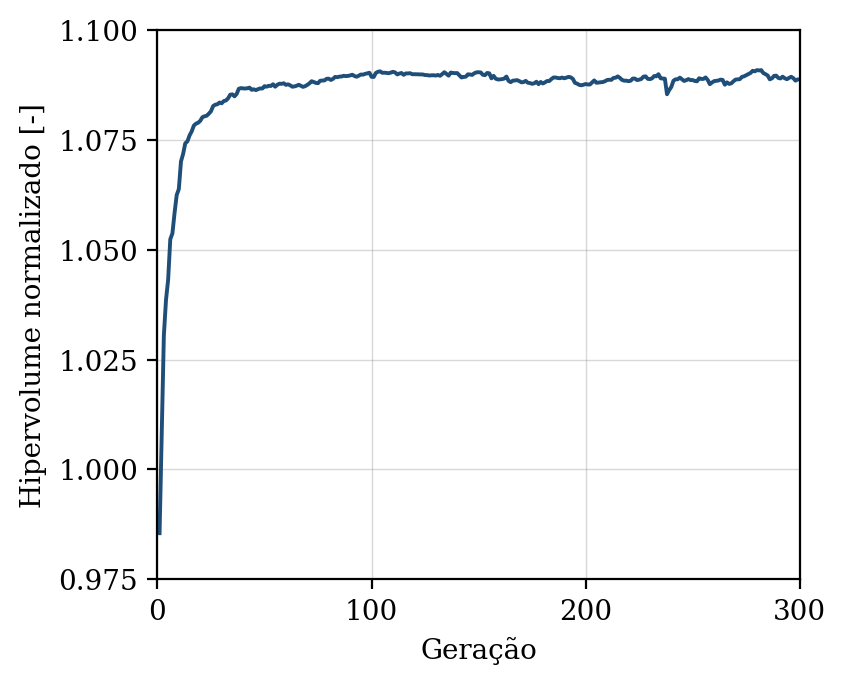

The file beside this chart, header and first rows:
geracao, hipervolume, n_solucoes, n_avaliacoes
1, 0.9855, 7, 50
2, 1.008, 12, 100
3, 1.03, 16, 150
4, 1.039, 24, 200
5, 1.043, 37, 250
6, 1.052, 41, 300
7, 1.054, 50, 350
8, 1.058, 50, 400
9, 1.062, 50, 450
10, 1.064, 50, 500
11, 1.07, 50, 550
12, 1.072, 50, 600
13, 1.074, 50, 650
14, 1.075, 50, 700
15, 1.076, 50, 750
16, 1.077, 50, 800
17, 1.078, 50, 850
18, 1.079, 50, 900
19, 1.079, 50, 950
20, 1.079, 50, 1000
21, 1.08, 50, 1050
22, 1.08, 50, 1100
23, 1.08, 50, 1150
24, 1.081, 50, 1200
25, 1.082, 50, 1250
26, 1.083, 50, 1300
27, 1.083, 50, 1350
28, 1.083, 50, 1400
29, 1.083, 50, 1450
30, 1.083, 50, 1500
31, 1.084, 50, 1550
32, 1.084, 50, 1600
33, 1.084, 50, 1650
34, 1.085, 50, 1700
35, 1.085, 50, 1750
36, 1.085, 50, 1800
37, 1.085, 50, 1850
38, 1.087, 50, 1900
39, 1.087, 50, 1950
40, 1.087, 50, 2000
41, 1.087, 50, 2050
42, 1.087, 50, 2100
43, 1.087, 50, 2150
44, 1.086, 50, 2200
45, 1.087, 50, 2250
46, 1.086, 50, 2300
47, 1.087, 50, 2350
48, 1.087, 50, 2400
49, 1.087, 50, 2450
50, 1.087, 50, 2500
51, 1.087, 50, 2550
52, 1.087, 50, 2600
53, 1.087, 50, 2650
54, 1.088, 50, 2700
55, 1.087, 50, 2750
56, 1.088, 50, 2800
57, 1.088, 50, 2850
58, 1.088, 50, 2900
59, 1.088, 50, 2950
60, 1.088, 50, 3000
... 240 more rows
